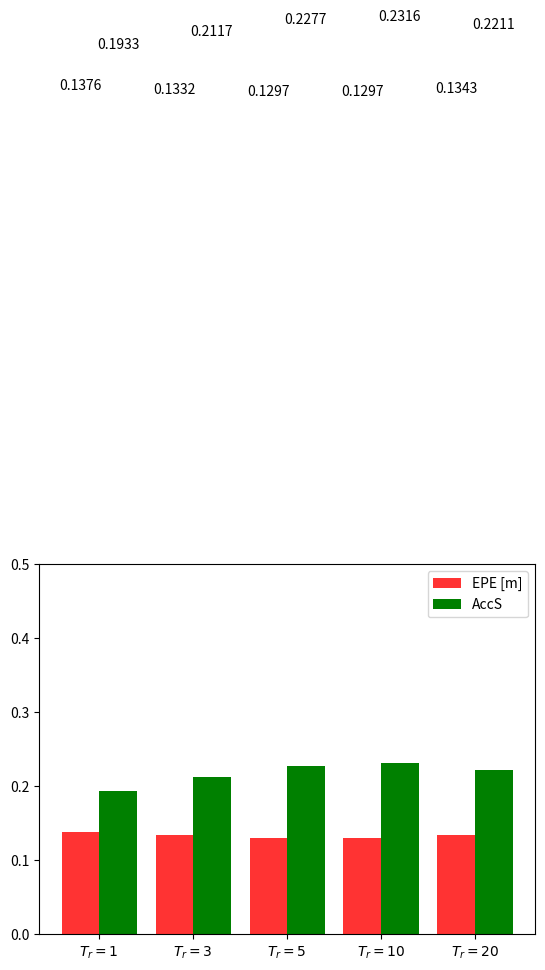

The script that saved this image:
import matplotlib.pyplot as plt


label_list = ['$T_r=1$', '$T_r=3$', '$T_r=5$', '$T_r=10$',  '$T_r=20$']    
num_list1 = [0.1376, 0.1332, 0.1297, 0.1297, 0.1343]      
num_list2 = [0.1933, 0.2117, 0.2277, 0.2316, 0.2211]      
x = range(len(num_list1))
"""
绘制条形图
left:长条形中点横坐标
height:长条形高度
width:长条形宽度，默认值0.8
label:为后面设置legend准备
"""
rects1 = plt.bar(x=x, height=num_list1, width=0.4, alpha=0.8, color='red', label='EPE [m]')
rects2 = plt.bar(x=[i + 0.4 for i in x], height=num_list2, width=0.4, color='green', label="AccS")
plt.ylim(0, 0.5)     
"""
设置x轴刻度显示值
参数一：中点坐标
参数二：显示值
"""
plt.xticks([index + 0.2 for index in x], label_list, fontfamily = 'monospace', size = 10)
plt.legend()     

for rect in rects1:
    height = rect.get_height()
    plt.text(rect.get_x() + rect.get_width() / 2, height+1, str(height), ha="center", va="bottom")
for rect in rects2:
    height = rect.get_height()
    plt.text(rect.get_x() + rect.get_width() / 2, height+1, str(height), ha="center", va="bottom")
plt.savefig('T_r_inference.png', dpi=400)